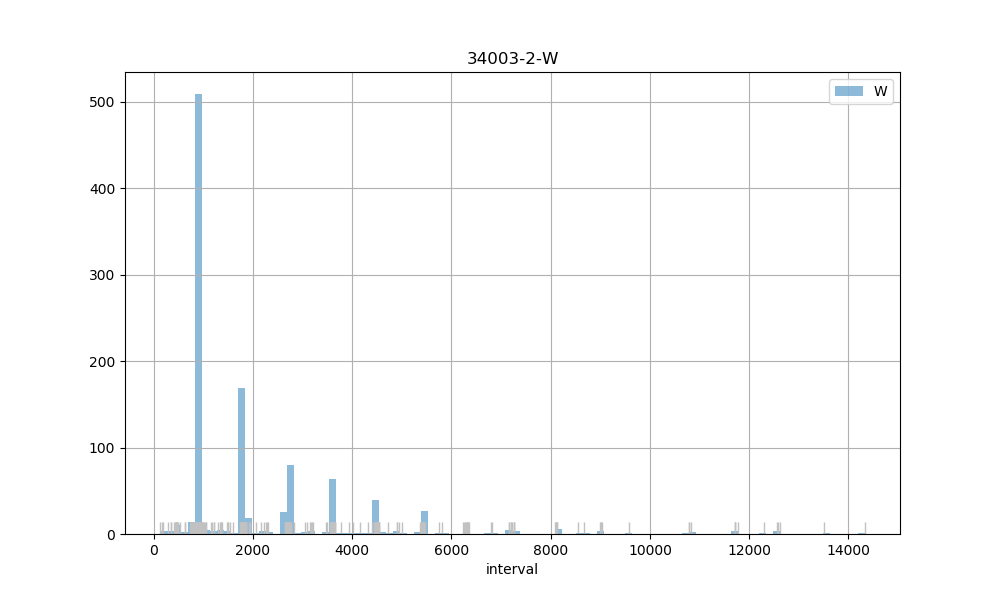

The table this chart was drawn from, first rows:
count, 1063.00
mean, 2078
std, 1941
min, 131
25%, 897
50%, 950
75%, 2694
max, 14329
